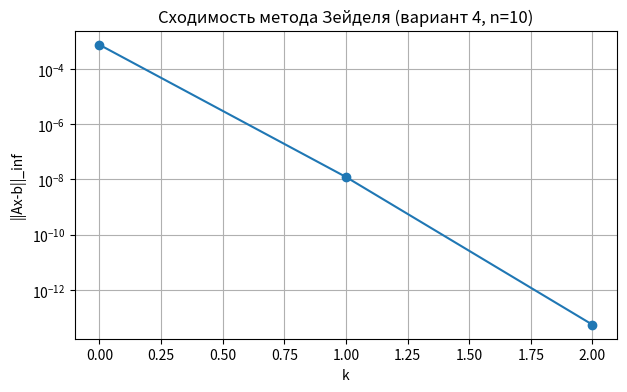
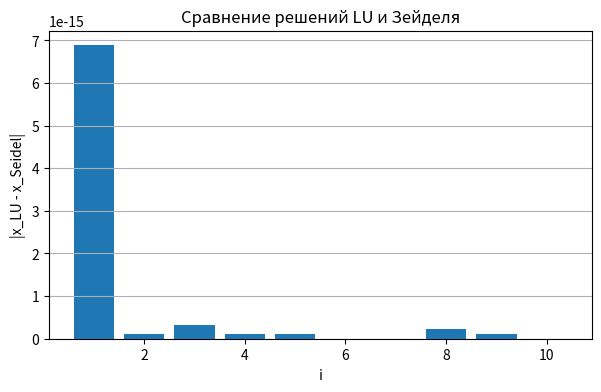

Here is the Python script that generated these plots, in order:
import numpy as np
import matplotlib.pyplot as plt

def inf_norm(v):
    return np.max(np.abs(v))

def inf_norm_res(A, x, b):
    return inf_norm(A @ x - b)

def lu_doolittle(A):
    n = A.shape[0]
    L = np.zeros_like(A, dtype=float)
    U = np.zeros_like(A, dtype=float)
    for i in range(n):
        for j in range(i, n):
            U[i, j] = A[i, j] - L[i, :i] @ U[:i, j]
        if abs(U[i, i]) < 1e-15:
            raise ZeroDivisionError("Zero pivot")
        for j in range(i, n):
            L[j, i] = (A[j, i] - L[j, :i] @ U[:i, i]) / U[i, i]
    return L, U

def forward_subst(L, b):
    n = L.shape[0]
    y = np.zeros(n, dtype=float)
    for i in range(n):
        y[i] = (b[i] - L[i, :i] @ y[:i]) / L[i, i]
    return y

def back_subst(U, y):
    n = U.shape[0]
    x = np.zeros(n, dtype=float)
    for i in range(n - 1, -1, -1):
        x[i] = (y[i] - U[i, i + 1:] @ x[i + 1:]) / U[i, i]
    return x

def gauss_seidel(A, b, maxit=20000, tol=1e-12):
    n = A.shape[0]
    x = np.zeros(n, dtype=float)
    D = np.diag(A)
    if np.any(np.abs(D) < 1e-15):
        raise ZeroDivisionError("Zero on diagonal")
    residuals = []
    for k in range(maxit):
        for i in range(n):
            s = A[i, :] @ x - A[i, i] * x[i]
            x[i] = (b[i] - s) / A[i, i]
        r = inf_norm_res(A, x, b)
        residuals.append(r)
        if r <= tol:
            break
    return x, residuals

def make_variant4(n, p=1, q=4):
    if not (5 <= n <= 20):
        raise ValueError("n must be in [5..20]")
    A = np.zeros((n, n), dtype=float)
    b = np.zeros(n, dtype=float)
    idx = np.arange(1, n + 1, dtype=float)
    for i in range(n):
        A[i, i] = 8.0 * (idx[i] ** (p / 3.0))
        b[i] = 7.0 * (idx[i] ** (p / 3.0))
    for i in range(n):
        for j in range(n):
            if i == j:
                continue
            sgn = 1.0 if ((i + j) % 2 == 0) else -1.0
            denom = (idx[i] ** p) + sgn * (idx[j] ** q)
            A[i, j] = sgn * 1e-2 / denom
    return A, b

def main():
    n, p, q = 10, 1, 4
    A, b = make_variant4(n, p, q)

    L, U = lu_doolittle(A)
    y = forward_subst(L, b)
    x_lu = back_subst(U, y)

    x_gs, residuals = gauss_seidel(A, b, maxit=20000, tol=1e-12)

    np.set_printoptions(precision=10, suppress=False)
    print(f"n = {n}, p = {p}, q = {q}")
    print("x (LU):")
    print(x_lu)
    print("||Ax-b||_inf (LU) =", inf_norm_res(A, x_lu, b))
    print()
    print("x (Seidel):")
    print(x_gs)
    print("||Ax-b||_inf (Seidel) =", inf_norm_res(A, x_gs, b))
    print("iters Seidel =", len(residuals))

    plt.figure(figsize=(7,4))
    plt.plot(residuals, marker='o')
    plt.yscale('log')
    plt.xlabel("k")
    plt.ylabel("||Ax-b||_inf")
    plt.title("Сходимость метода Зейделя (вариант 4, n=%d)" % n)
    plt.grid(True)

    plt.figure(figsize=(7,4))
    diff = np.abs(x_lu - x_gs)
    plt.bar(np.arange(1, n+1), diff)
    plt.xlabel("i")
    plt.ylabel("|x_LU - x_Seidel|")
    plt.title("Сравнение решений LU и Зейделя")
    plt.grid(True, axis='y')

    plt.show()

if __name__ == "__main__":
    main()
